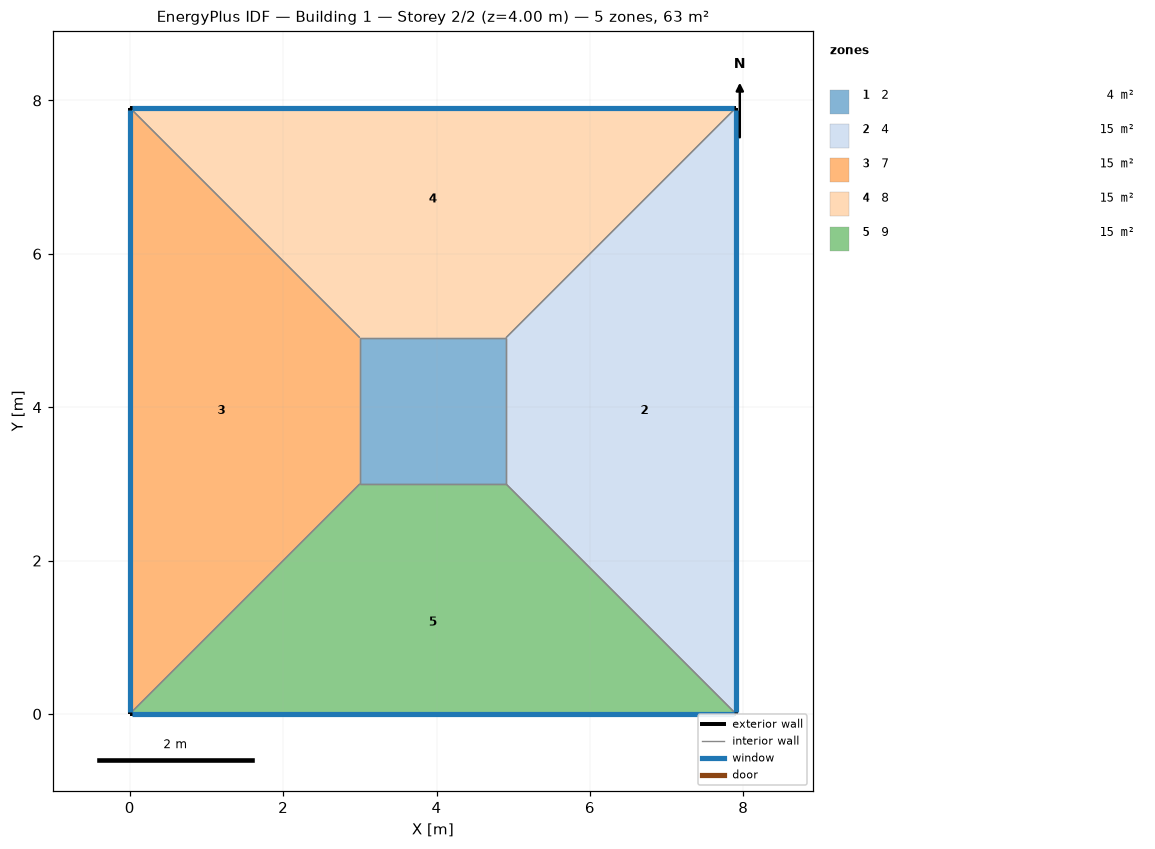
=== STOREY PLAN SPEC (per zone: floor XY polygon, exterior-wall plan segments, windows/doors) ===
zone 1: 2  (3.6 m²)
  floor: (3.00, 3.00) (3.00, 4.91) (4.91, 4.91) (4.91, 3.00)
  interior walls: 4
zone 2: 4  (14.7 m²)
  floor: (7.91, 7.91) (7.91, 0.00) (4.91, 3.00) (4.91, 4.91)
  exterior wall: (7.91, 0.00) – (7.91, 7.91)  [7.9 m]
    window: (7.91, 0.03) – (7.91, 7.88)  [6.3 m²]
  interior walls: 3
zone 3: 7  (14.7 m²)
  floor: (0.00, 0.00) (0.00, 7.91) (3.00, 4.91) (3.00, 3.00)
  exterior wall: (0.00, 7.91) – (0.00, 0.00)  [7.9 m]
    window: (0.00, 7.88) – (0.00, 0.03)  [6.3 m²]
  interior walls: 3
zone 4: 8  (14.7 m²)
  floor: (0.00, 7.91) (7.91, 7.91) (4.91, 4.91) (3.00, 4.91)
  exterior wall: (7.91, 7.91) – (0.00, 7.91)  [7.9 m]
    window: (7.88, 7.91) – (0.03, 7.91)  [6.3 m²]
  interior walls: 3
zone 5: 9  (14.7 m²)
  floor: (7.91, 0.00) (0.00, 0.00) (3.00, 3.00) (4.91, 3.00)
  exterior wall: (0.00, 0.00) – (7.91, 0.00)  [7.9 m]
    window: (0.03, 0.00) – (7.88, 0.00)  [6.3 m²]
  interior walls: 3

=== DERIVED (storey summary) ===
Building: Building 1
Storey: 2 of 2  (floor level z = 4.00 m)
Storey gross floor area: 62.5 m²
Zones on this storey: 5
  - 2: floor 3.6 m²
  - 4: floor 14.7 m²; exterior wall 7.9 m (31.6 m²); 1 window(s) 6.3 m²; WWR 20.0%
  - 7: floor 14.7 m²; exterior wall 7.9 m (31.6 m²); 1 window(s) 6.3 m²; WWR 20.0%
  - 8: floor 14.7 m²; exterior wall 7.9 m (31.6 m²); 1 window(s) 6.3 m²; WWR 20.0%
  - 9: floor 14.7 m²; exterior wall 7.9 m (31.6 m²); 1 window(s) 6.3 m²; WWR 20.0%
Zone adjacency (shared interzone walls):
  - 2 ↔ 4
  - 2 ↔ 7
  - 2 ↔ 8
  - 2 ↔ 9
  - 4 ↔ 8
  - 4 ↔ 9
  - 7 ↔ 8
  - 7 ↔ 9